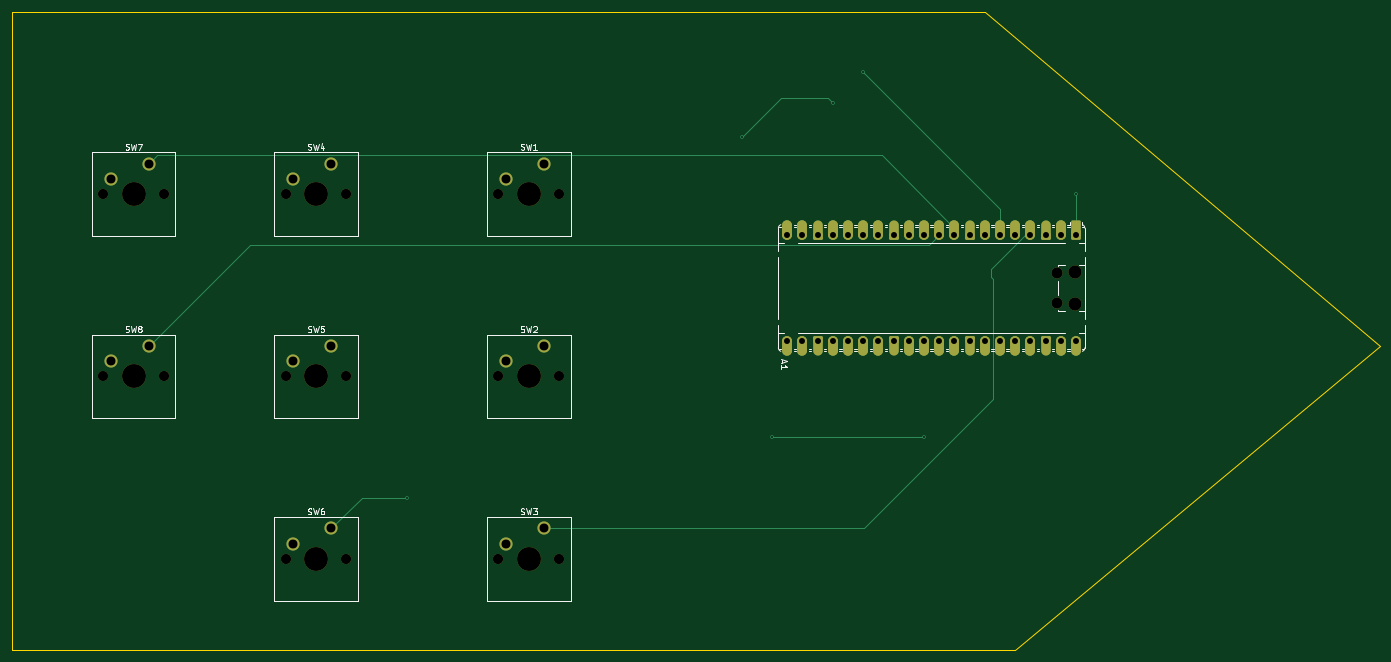
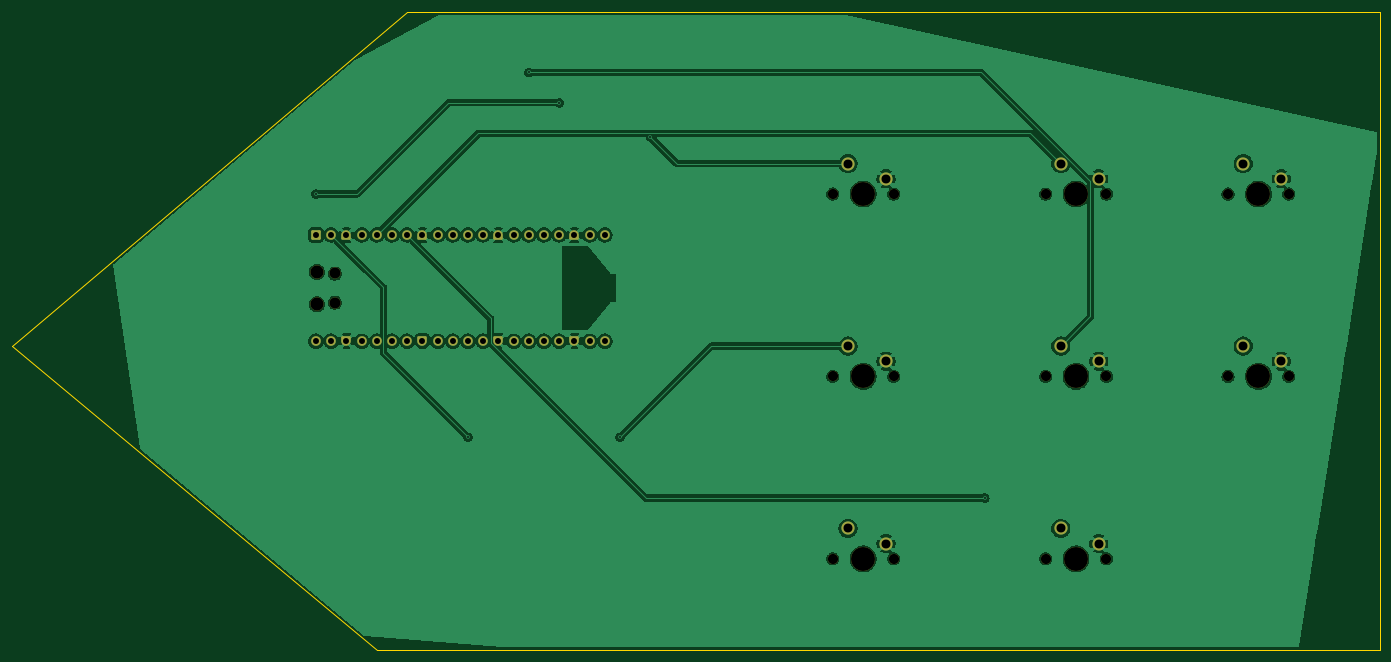
Circuit board: 11 layer files. Board 228.6 x 106.7 mm.
- bottom_copper: macropad-B_Cu.gbr (151366 bytes)
- bottom_mask: macropad-B_Mask.gbr (5252 bytes)
- paste: macropad-B_Paste.gbr (453 bytes)
- bottom_silk: macropad-B_Silkscreen.gbr (454 bytes)
- outline: macropad-Edge_Cuts.gbr (632 bytes)
- top_copper: macropad-F_Cu.gbr (12969 bytes)
- top_mask: macropad-F_Mask.gbr (8214 bytes)
- paste: macropad-F_Paste.gbr (453 bytes)
- top_silk: macropad-F_Silkscreen.gbr (22237 bytes)
- drill: macropad-NPTH.drl (932 bytes)
- drill: macropad-PTH.drl (1359 bytes)

=== bottom_copper: macropad-B_Cu.gbr (151366 bytes, source omitted) ===
=== bottom_mask: macropad-B_Mask.gbr ===
%TF.GenerationSoftware,KiCad,Pcbnew,10.0.6*%
%TF.CreationDate,2026-11-19T20:51:21+05:30*%
%TF.ProjectId,macropad,6d616372-6f70-4616-942e-6b696361645f,rev?*%
%TF.SameCoordinates,Original*%
%TF.FileFunction,Soldermask,Bot*%
%TF.FilePolarity,Negative*%
%FSLAX46Y46*%
G04 Gerber Fmt 4.6, Leading zero omitted, Abs format (unit mm)*
G04 Created by KiCad (PCBNEW 10.0.6) date 2026-11-19 20:51:21*
%MOMM*%
%LPD*%
G01*
G04 APERTURE LIST*
G04 Aperture macros list*
%AMRoundRect*
0 Rectangle with rounded corners*
0 $1 Rounding radius*
0 $2 $3 $4 $5 $6 $7 $8 $9 X,Y pos of 4 corners*
0 Add a 4 corners polygon primitive as box body*
4,1,4,$2,$3,$4,$5,$6,$7,$8,$9,$2,$3,0*
0 Add four circle primitives for the rounded corners*
1,1,$1+$1,$2,$3*
1,1,$1+$1,$4,$5*
1,1,$1+$1,$6,$7*
1,1,$1+$1,$8,$9*
0 Add four rect primitives between the rounded corners*
20,1,$1+$1,$2,$3,$4,$5,0*
20,1,$1+$1,$4,$5,$6,$7,0*
20,1,$1+$1,$6,$7,$8,$9,0*
20,1,$1+$1,$8,$9,$2,$3,0*%
%AMFreePoly0*
4,1,37,0.000000,0.796148,0.078414,0.796148,0.232228,0.765552,0.377117,0.705537,0.507515,0.618408,0.618408,0.507515,0.705537,0.377117,0.765552,0.232228,0.796148,0.078414,0.796148,-0.078414,0.765552,-0.232228,0.705537,-0.377117,0.618408,-0.507515,0.507515,-0.618408,0.377117,-0.705537,0.232228,-0.765552,0.078414,-0.796148,0.000000,-0.796148,0.000000,-0.800000,-0.600000,-0.800000,
-0.603843,-0.796157,-0.639018,-0.796157,-0.711114,-0.766294,-0.766294,-0.711114,-0.796157,-0.639018,-0.796157,-0.603843,-0.800000,-0.600000,-0.800000,0.600000,-0.796157,0.603843,-0.796157,0.639018,-0.766294,0.711114,-0.711114,0.766294,-0.639018,0.796157,-0.603843,0.796157,-0.600000,0.800000,0.000000,0.800000,0.000000,0.796148,0.000000,0.796148,$1*%
%AMFreePoly1*
4,1,37,0.603843,0.796157,0.639018,0.796157,0.711114,0.766294,0.766294,0.711114,0.796157,0.639018,0.796157,0.603843,0.800000,0.600000,0.800000,-0.600000,0.796157,-0.603843,0.796157,-0.639018,0.766294,-0.711114,0.711114,-0.766294,0.639018,-0.796157,0.603843,-0.796157,0.600000,-0.800000,0.000000,-0.800000,0.000000,-0.796148,-0.078414,-0.796148,-0.232228,-0.765552,-0.377117,-0.705537,
-0.507515,-0.618408,-0.618408,-0.507515,-0.705537,-0.377117,-0.765552,-0.232228,-0.796148,-0.078414,-0.796148,0.078414,-0.765552,0.232228,-0.705537,0.377117,-0.618408,0.507515,-0.507515,0.618408,-0.377117,0.705537,-0.232228,0.765552,-0.078414,0.796148,0.000000,0.796148,0.000000,0.800000,0.600000,0.800000,0.603843,0.796157,0.603843,0.796157,$1*%
G04 Aperture macros list end*
%ADD10C,1.700000*%
%ADD11C,4.000000*%
%ADD12C,2.200000*%
%ADD13C,1.600000*%
%ADD14FreePoly0,270.000000*%
%ADD15FreePoly1,270.000000*%
%ADD16RoundRect,0.200000X-0.600000X0.600000X-0.600000X-0.600000X0.600000X-0.600000X0.600000X0.600000X0*%
%ADD17C,1.850000*%
G04 APERTURE END LIST*
D10*
%TO.C,SW1*%
X121920000Y-60960000D03*
D11*
X127000000Y-60960000D03*
D10*
X132080000Y-60960000D03*
D12*
X129540000Y-55880000D03*
X123190000Y-58420000D03*
%TD*%
%TO.C,SW8*%
X57150000Y-88900000D03*
X63500000Y-86360000D03*
D10*
X66040000Y-91440000D03*
D11*
X60960000Y-91440000D03*
D10*
X55880000Y-91440000D03*
%TD*%
D12*
%TO.C,SW6*%
X87630000Y-119380000D03*
X93980000Y-116840000D03*
D10*
X96520000Y-121920000D03*
D11*
X91440000Y-121920000D03*
D10*
X86360000Y-121920000D03*
%TD*%
D12*
%TO.C,SW7*%
X57150000Y-58420000D03*
X63500000Y-55880000D03*
D10*
X66040000Y-60960000D03*
D11*
X60960000Y-60960000D03*
D10*
X55880000Y-60960000D03*
%TD*%
D13*
%TO.C,A1*%
X218440000Y-85560000D03*
X215900000Y-85560000D03*
D14*
X213360000Y-85560000D03*
D13*
X210820000Y-85560000D03*
X208280000Y-85560000D03*
X205740000Y-85560000D03*
X203200000Y-85560000D03*
D14*
X200660000Y-85560000D03*
D13*
X198120000Y-85560000D03*
X195580000Y-85560000D03*
X193040000Y-85560000D03*
X190500000Y-85560000D03*
D14*
X187960000Y-85560000D03*
D13*
X185420000Y-85560000D03*
X182880000Y-85560000D03*
X180340000Y-85560000D03*
X177800000Y-85560000D03*
D14*
X175260000Y-85560000D03*
D13*
X172720000Y-85560000D03*
X170180000Y-85560000D03*
X170180000Y-67780000D03*
X172720000Y-67780000D03*
D15*
X175260000Y-67780000D03*
D13*
X177800000Y-67780000D03*
X180340000Y-67780000D03*
X182880000Y-67780000D03*
X185420000Y-67780000D03*
D15*
X187960000Y-67780000D03*
D13*
X190500000Y-67780000D03*
X193040000Y-67780000D03*
X195580000Y-67780000D03*
X198120000Y-67780000D03*
D15*
X200660000Y-67780000D03*
D13*
X203200000Y-67780000D03*
X205740000Y-67780000D03*
X208280000Y-67780000D03*
X210820000Y-67780000D03*
D15*
X213360000Y-67780000D03*
D13*
X215900000Y-67780000D03*
D16*
X218440000Y-67780000D03*
D12*
X218310000Y-79395000D03*
D17*
X215280000Y-79095000D03*
X215280000Y-74245000D03*
D12*
X218310000Y-73945000D03*
%TD*%
D10*
%TO.C,SW3*%
X121920000Y-121920000D03*
D11*
X127000000Y-121920000D03*
D10*
X132080000Y-121920000D03*
D12*
X129540000Y-116840000D03*
X123190000Y-119380000D03*
%TD*%
D10*
%TO.C,SW5*%
X86360000Y-91440000D03*
D11*
X91440000Y-91440000D03*
D10*
X96520000Y-91440000D03*
D12*
X93980000Y-86360000D03*
X87630000Y-88900000D03*
%TD*%
%TO.C,SW4*%
X87630000Y-58420000D03*
X93980000Y-55880000D03*
D10*
X96520000Y-60960000D03*
D11*
X91440000Y-60960000D03*
D10*
X86360000Y-60960000D03*
%TD*%
D12*
%TO.C,SW2*%
X123190000Y-88900000D03*
X129540000Y-86360000D03*
D10*
X132080000Y-91440000D03*
D11*
X127000000Y-91440000D03*
D10*
X121920000Y-91440000D03*
%TD*%
M02*

=== paste: macropad-B_Paste.gbr ===
%TF.GenerationSoftware,KiCad,Pcbnew,10.0.6*%
%TF.CreationDate,2026-11-19T20:51:21+05:30*%
%TF.ProjectId,macropad,6d616372-6f70-4616-942e-6b696361645f,rev?*%
%TF.SameCoordinates,Original*%
%TF.FileFunction,Paste,Bot*%
%TF.FilePolarity,Positive*%
%FSLAX46Y46*%
G04 Gerber Fmt 4.6, Leading zero omitted, Abs format (unit mm)*
G04 Created by KiCad (PCBNEW 10.0.6) date 2026-11-19 20:51:21*
%MOMM*%
%LPD*%
G01*
G04 APERTURE LIST*
G04 APERTURE END LIST*
M02*

=== bottom_silk: macropad-B_Silkscreen.gbr ===
%TF.GenerationSoftware,KiCad,Pcbnew,10.0.6*%
%TF.CreationDate,2026-11-19T20:51:21+05:30*%
%TF.ProjectId,macropad,6d616372-6f70-4616-942e-6b696361645f,rev?*%
%TF.SameCoordinates,Original*%
%TF.FileFunction,Legend,Bot*%
%TF.FilePolarity,Positive*%
%FSLAX46Y46*%
G04 Gerber Fmt 4.6, Leading zero omitted, Abs format (unit mm)*
G04 Created by KiCad (PCBNEW 10.0.6) date 2026-11-19 20:51:21*
%MOMM*%
%LPD*%
G01*
G04 APERTURE LIST*
G04 APERTURE END LIST*
M02*

=== outline: macropad-Edge_Cuts.gbr ===
%TF.GenerationSoftware,KiCad,Pcbnew,10.0.6*%
%TF.CreationDate,2026-11-19T20:51:21+05:30*%
%TF.ProjectId,macropad,6d616372-6f70-4616-942e-6b696361645f,rev?*%
%TF.SameCoordinates,Original*%
%TF.FileFunction,Profile,NP*%
%FSLAX46Y46*%
G04 Gerber Fmt 4.6, Leading zero omitted, Abs format (unit mm)*
G04 Created by KiCad (PCBNEW 10.0.6) date 2026-11-19 20:51:21*
%MOMM*%
%LPD*%
G01*
G04 APERTURE LIST*
%TA.AperFunction,Profile*%
%ADD10C,0.050000*%
%TD*%
G04 APERTURE END LIST*
D10*
X40640000Y-30480000D02*
X203200000Y-30480000D01*
X269240000Y-86360000D01*
X208280000Y-137160000D01*
X40640000Y-137160000D01*
X40640000Y-30480000D01*
M02*

=== top_copper: macropad-F_Cu.gbr (12969 bytes, source omitted) ===
=== top_mask: macropad-F_Mask.gbr (8214 bytes, source omitted) ===
=== paste: macropad-F_Paste.gbr ===
%TF.GenerationSoftware,KiCad,Pcbnew,10.0.6*%
%TF.CreationDate,2026-11-19T20:51:21+05:30*%
%TF.ProjectId,macropad,6d616372-6f70-4616-942e-6b696361645f,rev?*%
%TF.SameCoordinates,Original*%
%TF.FileFunction,Paste,Top*%
%TF.FilePolarity,Positive*%
%FSLAX46Y46*%
G04 Gerber Fmt 4.6, Leading zero omitted, Abs format (unit mm)*
G04 Created by KiCad (PCBNEW 10.0.6) date 2026-11-19 20:51:21*
%MOMM*%
%LPD*%
G01*
G04 APERTURE LIST*
G04 APERTURE END LIST*
M02*

=== top_silk: macropad-F_Silkscreen.gbr (22237 bytes, source omitted) ===
=== drill: macropad-NPTH.drl ===
M48
; DRILL file KiCad 10.0.6 date 2026-11-19T20:51:58
; FORMAT={-:-/ absolute / metric / decimal}
; #@! TF.CreationDate,2026-11-19T20:51:58+05:30
; #@! TF.GenerationSoftware,Kicad,Pcbnew,10.0.6
; #@! TF.FileFunction,NonPlated,1,2,NPTH
FMAT,2
METRIC
; #@! TA.AperFunction,NonPlated,NPTH,ComponentDrill
T1C1.700
; #@! TA.AperFunction,NonPlated,NPTH,ComponentDrill
T2C1.850
; #@! TA.AperFunction,NonPlated,NPTH,ComponentDrill
T3C2.200
; #@! TA.AperFunction,NonPlated,NPTH,ComponentDrill
T4C4.000
%
G90
G05
T1
X55.88Y-60.96
X55.88Y-91.44
X66.04Y-60.96
X66.04Y-91.44
X86.36Y-60.96
X86.36Y-91.44
X86.36Y-121.92
X96.52Y-60.96
X96.52Y-91.44
X96.52Y-121.92
X121.92Y-60.96
X121.92Y-91.44
X121.92Y-121.92
X132.08Y-60.96
X132.08Y-91.44
X132.08Y-121.92
T2
X215.28Y-74.245
X215.28Y-79.095
T3
X218.31Y-73.945
X218.31Y-79.395
T4
X60.96Y-60.96
X60.96Y-91.44
X91.44Y-60.96
X91.44Y-91.44
X91.44Y-121.92
X127.0Y-60.96
X127.0Y-91.44
X127.0Y-121.92
M30

=== drill: macropad-PTH.drl ===
M48
; DRILL file KiCad 10.0.6 date 2026-11-19T20:51:58
; FORMAT={-:-/ absolute / metric / decimal}
; #@! TF.CreationDate,2026-11-19T20:51:58+05:30
; #@! TF.GenerationSoftware,Kicad,Pcbnew,10.0.6
; #@! TF.FileFunction,Plated,1,2,PTH
FMAT,2
METRIC
; #@! TA.AperFunction,Plated,PTH,ViaDrill
T1C0.300
; #@! TA.AperFunction,Plated,PTH,ComponentDrill
T2C1.000
; #@! TA.AperFunction,Plated,PTH,ComponentDrill
T3C1.500
%
G90
G05
T1
X106.68Y-111.76
X162.56Y-51.4
X167.64Y-101.6
X177.8Y-45.72
X182.88Y-40.64
X193.04Y-101.6
X218.44Y-60.96
T2
X170.18Y-67.78
X170.18Y-85.56
X172.72Y-67.78
X172.72Y-85.56
X175.26Y-67.78
X175.26Y-85.56
X177.8Y-67.78
X177.8Y-85.56
X180.34Y-67.78
X180.34Y-85.56
X182.88Y-67.78
X182.88Y-85.56
X185.42Y-67.78
X185.42Y-85.56
X187.96Y-67.78
X187.96Y-85.56
X190.5Y-67.78
X190.5Y-85.56
X193.04Y-67.78
X193.04Y-85.56
X195.58Y-67.78
X195.58Y-85.56
X198.12Y-67.78
X198.12Y-85.56
X200.66Y-67.78
X200.66Y-85.56
X203.2Y-67.78
X203.2Y-85.56
X205.74Y-67.78
X205.74Y-85.56
X208.28Y-67.78
X208.28Y-85.56
X210.82Y-67.78
X210.82Y-85.56
X213.36Y-67.78
X213.36Y-85.56
X215.9Y-67.78
X215.9Y-85.56
X218.44Y-67.78
X218.44Y-85.56
T3
X57.15Y-58.42
X57.15Y-88.9
X63.5Y-55.88
X63.5Y-86.36
X87.63Y-58.42
X87.63Y-88.9
X87.63Y-119.38
X93.98Y-55.88
X93.98Y-86.36
X93.98Y-116.84
X123.19Y-58.42
X123.19Y-88.9
X123.19Y-119.38
X129.54Y-55.88
X129.54Y-86.36
X129.54Y-116.84
M30
